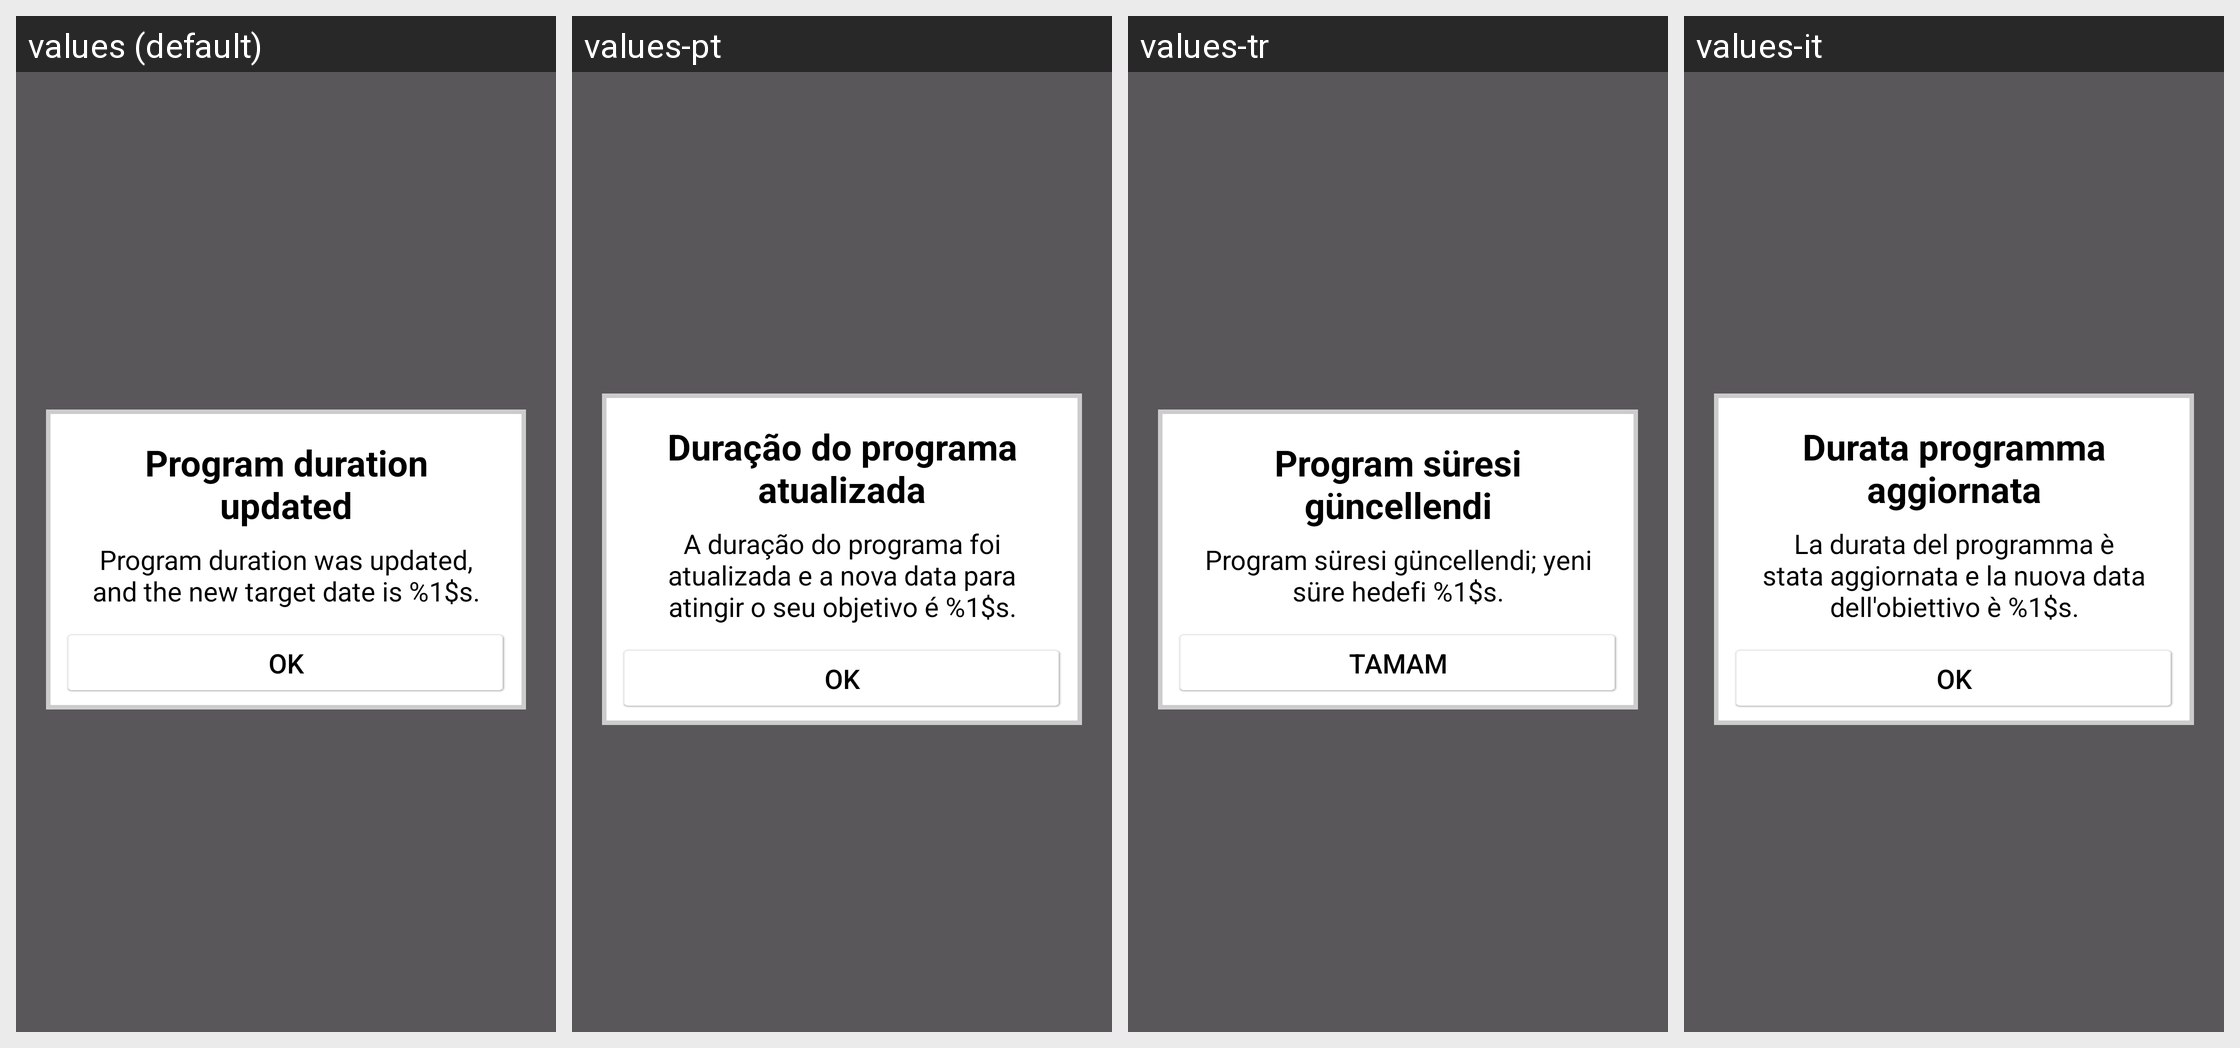

Translations of the strings shown on this Android screen, per locale in the grid:
Android screen res/layout/balance_popup_program_duration_updated.xml rendered under 4 locales, left to right: values (default), values-pt, values-tr, values-it. Device: Nexus 5 (rendered at 1080×1920; each locale shown at half size, 540×960, under a caption strip naming it); theme AppTheme.
Other locales in the repository, not shown: values-ca, values-cs, values-da, values-de, values-es, values-fi, values-fr, values-in, values-ja, values-ko, values-nb, values-nl, values-pl, values-ru, values-sk, values-sv, values-zh, values-zh-rCN.
Strings drawn on this screen, with the default value and each locale's value (text and hints the layout hard-codes, and strings that could not be matched under every locale, appear in the picture but are not listed):

balance_program_duration_updated
  values: Program duration updated
  values-pt: Duração do programa atualizada
  values-tr: Program süresi güncellendi
  values-it: Durata programma aggiornata

balance_we_noticed_that_the_duration_of
  values: Program duration was updated, and the new target date is %1$s.
  values-pt: A duração do programa foi atualizada e a nova data para atingir o seu objetivo é %1$s.
  values-tr: Program süresi güncellendi; yeni süre hedefi %1$s.
  values-it: La durata del programma è stata aggiornata e la nuova data dell'obiettivo è %1$s.

balance_ok
  values: OK
  values-pt: OK
  values-tr: TAMAM
  values-it: OK
